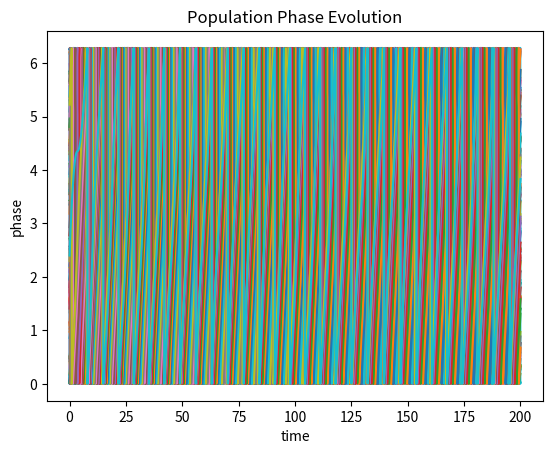
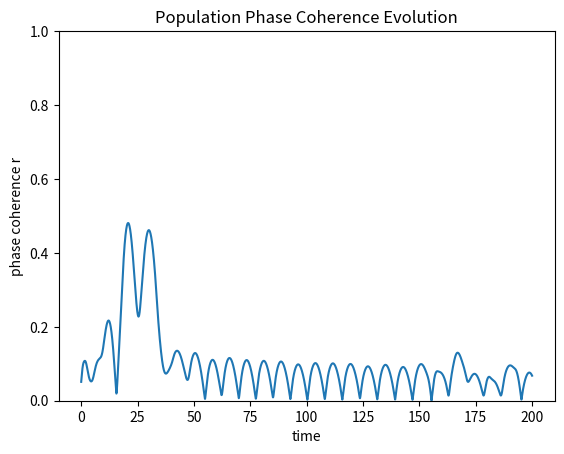
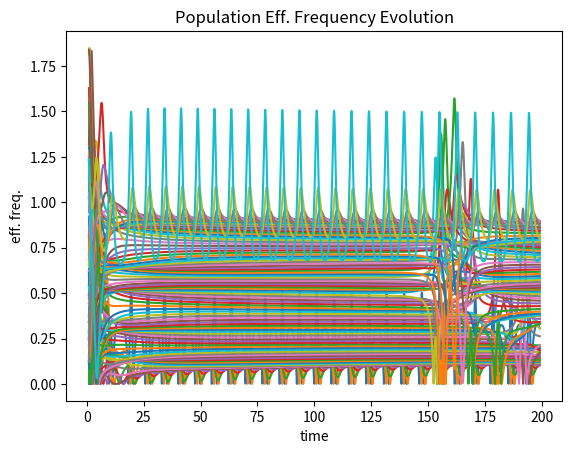
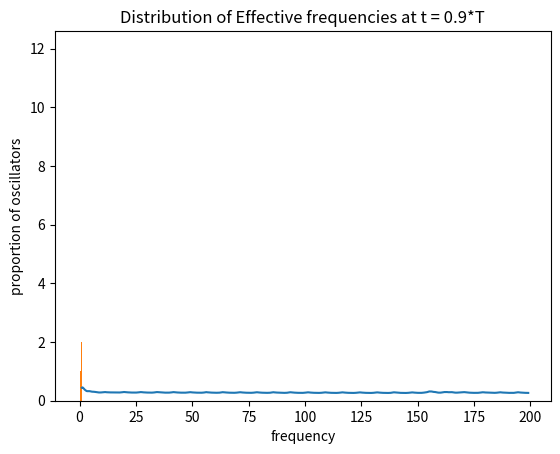

Recreate these plots in Python, in order.
"""
Created on Fri Jun 26 11:47:46 2020 
[redacted]

Simulates 1D Kuramoto model with local coupling

Things to add: (1) Animation of system evolution, (2) Play around with parameters: population size, coupling, freq distribution width,
(3) Explore non-uniform oscillator coupling (?) 

"""


import matplotlib.pyplot as plt
import numpy as np
from scipy.sparse import csr_matrix
import time


""" ..........................Helper functions............................... """

def tridiag(a,b,c,k1 = 1, k2 = 0,k3 =-1):
    return np.diag(a,k1) + np.diag(b,k2)  + np.diag(c,k3)


## NxN interaction matrix with uniform coupling k. Aperiodic by default (set periodic = True to make periodic) 
def interaction_matrix(N,k,periodic = False):
    upper_diag = k*np.ones(N-1)
    diag = np.zeros(N)
    lower_diag = k*np.ones(N-1)
    W = tridiag(upper_diag,diag,lower_diag)
    if periodic:
        W[0,N-1] = k
        W[N-1,0] = k    
    
    return W

## defines oscillator object with attributes phase ([0,2π]) and frequency
class oscillator:
    def __init__(self,phase,frequency):
        self.phase = phase
        self.frequency = frequency
    
        
## creates population of oscillators with uniform random phases and frequencies drawn from a narrow normal distribution. 
## By default, uniform mean frequency.
## set freq_gradient = True to introduce linear frequency gradient starting at freq_0 and ending at freq_final    
def create_population(N,freq_0,freq_std,freq_gradient = False, gradient = "linear", delta_freq = 1):
    population = []

    for i in range(N):
        phase_i = 2*np.pi*np.random.rand()
        if freq_gradient:
            if gradient == "linear":
                freq_i = freq_0+(i/(N-1))*delta_freq + np.random.normal(0,freq_std)
            if gradient == "quadratic":
                freq_i = freq_0 + (i/(N-1))**2*delta_freq+np.random.normal(0,freq_std)
            if gradient == "exponential":
                freq_i = freq_0 + (np.exp(i)-1)/(np.exp(N-1)-1)*delta_freq +np.random.normal(0,freq_std)
        else:
            freq_i = np.random.normal(freq_0,freq_std)
        population.append(oscillator(phase_i,freq_i))

    return population


## single time step update to oscillator population according to Kuramoto model 
def update_population(W,thetas,frequencies,dt):
    thetas += dt*(frequencies+np.cos(thetas)*(W.dot(np.sin(thetas)))-np.sin(thetas)*(W.dot(np.cos(thetas))))
    thetas = np.mod(thetas,2*np.pi)
    return thetas


## Calculates numerical time derivative of oscillator phases at all times t 
def calc_eff_freq(system_t):
    size = np.shape(system_t)
    eff_freqs_t = np.zeros((size[0]-2,size[1]))
    for t in range(1,size[0]-1):  
        eff_freqs = np.zeros(size[1])
        for i in range(size[1]):
            delta = (system_t[t+1,i]-system_t[t-1,i])%(2*np.pi)
            diff = min(delta,2*np.pi-delta)
            eff_freqs[i] = diff/(2*dt)
        eff_freqs_t[t-1,:] = eff_freqs.flatten() 
    return eff_freqs_t

## Calculates order parameter r (population phase-coherence)
def calc_order_parameter(phases):
    n = len(phases)
    tot = 0
    for i in range(n):
        tot += np.exp(1j*phases[i])
    
    r = (1/n)*abs(tot)
    
    return r

def eff_freqs_std(eff_freqs):
    return np.std(eff_freqs)    


start_time = time.time()


""" ..........................Simulation................................. """

# N : number of oscillators
# k : coupling constant
# mu : center of frequency distribution
# sigma : std of frequency distribution
# T : simulation time length
# dt : time step width
N = 100
k = 0.5
freq_0 = 0.0
freq_std = 0.01
T = 200
dt = 0.01


## Matrix of pair-wise oscillator couplings 
W = interaction_matrix(N,k,periodic = True)

## population of N oscillators 
population = create_population(N,freq_0,freq_std,freq_gradient=True)

## keeps track of population pattern (phases) in time 
system_t  = np.zeros((int(T/dt),N))

## keeps track of system phase-coherence order parameter in time
r_t = np.zeros(int(T/dt))


## Nx1 vectors containing the phase and frequency of each oscillator 
phases = np.array([[oscillator.phase for oscillator in population]]).T
frequencies = np.array([[oscillator.frequency for oscillator in population]]).T

## Interaction matrix in sparse format
W = csr_matrix(W)


## models evolution of population for time T
def update(W,thetas,frequencies,T,dt):
    for iter in range(int(T/dt)):
        system_t[iter,:] = thetas.flatten()
        r_t[iter] = calc_order_parameter(thetas)
        thetas = update_population(W,thetas,frequencies,dt)
        

update(W,phases,frequencies,T,dt)


## keeps track of population effective frequencies in time
eff_freqs = calc_eff_freq(system_t)

## keeps track of standard deviation of effective frequencies in time
freq_std_t = np.std(eff_freqs,axis=1)




## Plots system & order parameter evolving in time
plot1 = plt.figure(1,dpi=150)
plt.plot(np.linspace(0,T,int(T/dt)),system_t)
plt.title("Population Phase Evolution")
plt.xlabel("time")
plt.ylabel("phase")
#plt.savefig("Phases.png")

plt2 = plt.figure(2,dpi=150)
plt.plot(np.linspace(0,T,int(T/dt)),r_t)
plt.title("Population Phase Coherence Evolution")
plt.xlabel("time")
plt.ylabel("phase coherence r")
plt.ylim((0,1))
#plt.savefig("r.png")


plot3 = plt.figure(3,dpi=150)
plt.plot(np.linspace(1,T-1,int(T/dt)-2),eff_freqs)
plt.title("Population Eff. Frequency Evolution")
plt.xlabel("time")
plt.ylabel("eff. freq.")

plot4 = plt.figure(4,dpi=100)
plt.plot(np.linspace(1,T-1,int(T/dt)-2),freq_std_t)
plt.title("Effective Frequency Standard Deviation Evolution")
plt.xlabel("time")
plt.ylabel("eff. freq. std")

plt.show()

bins = np.linspace(min(-freq_0,-1),max(freq_0,1),50)

plt.hist(eff_freqs[int(0.9*np.shape(system_t)[0])],bins=bins)
plt.title("Distribution of Effective frequencies at t = 0.9*T")
plt.xlabel("frequency")
plt.ylabel("proportion of oscillators")



## Different plots

#fig, axs = plt.subplots(2,sharex = True)
#fig.suptitle("Population Phase Evolution")
#axs[0].plot(np.linspace(0,T,int(T/dt)), system_t)
#axs[0].set(ylabel = "Phases")
#axs[1].plot(np.linspace(0,T,int(T/dt)), r_t)
#a#xs[0].ylabel("phase")


#newpop = create_population(N,0,0.1)
#
#phases = [x.phase for x in newpop]
#
#freqs = [x.frequency for x in newpop]


tot_time = time.time()-start_time

print(tot_time)



        
    
            

        
        
        
    

    





        





    
    

    
    








    
    





